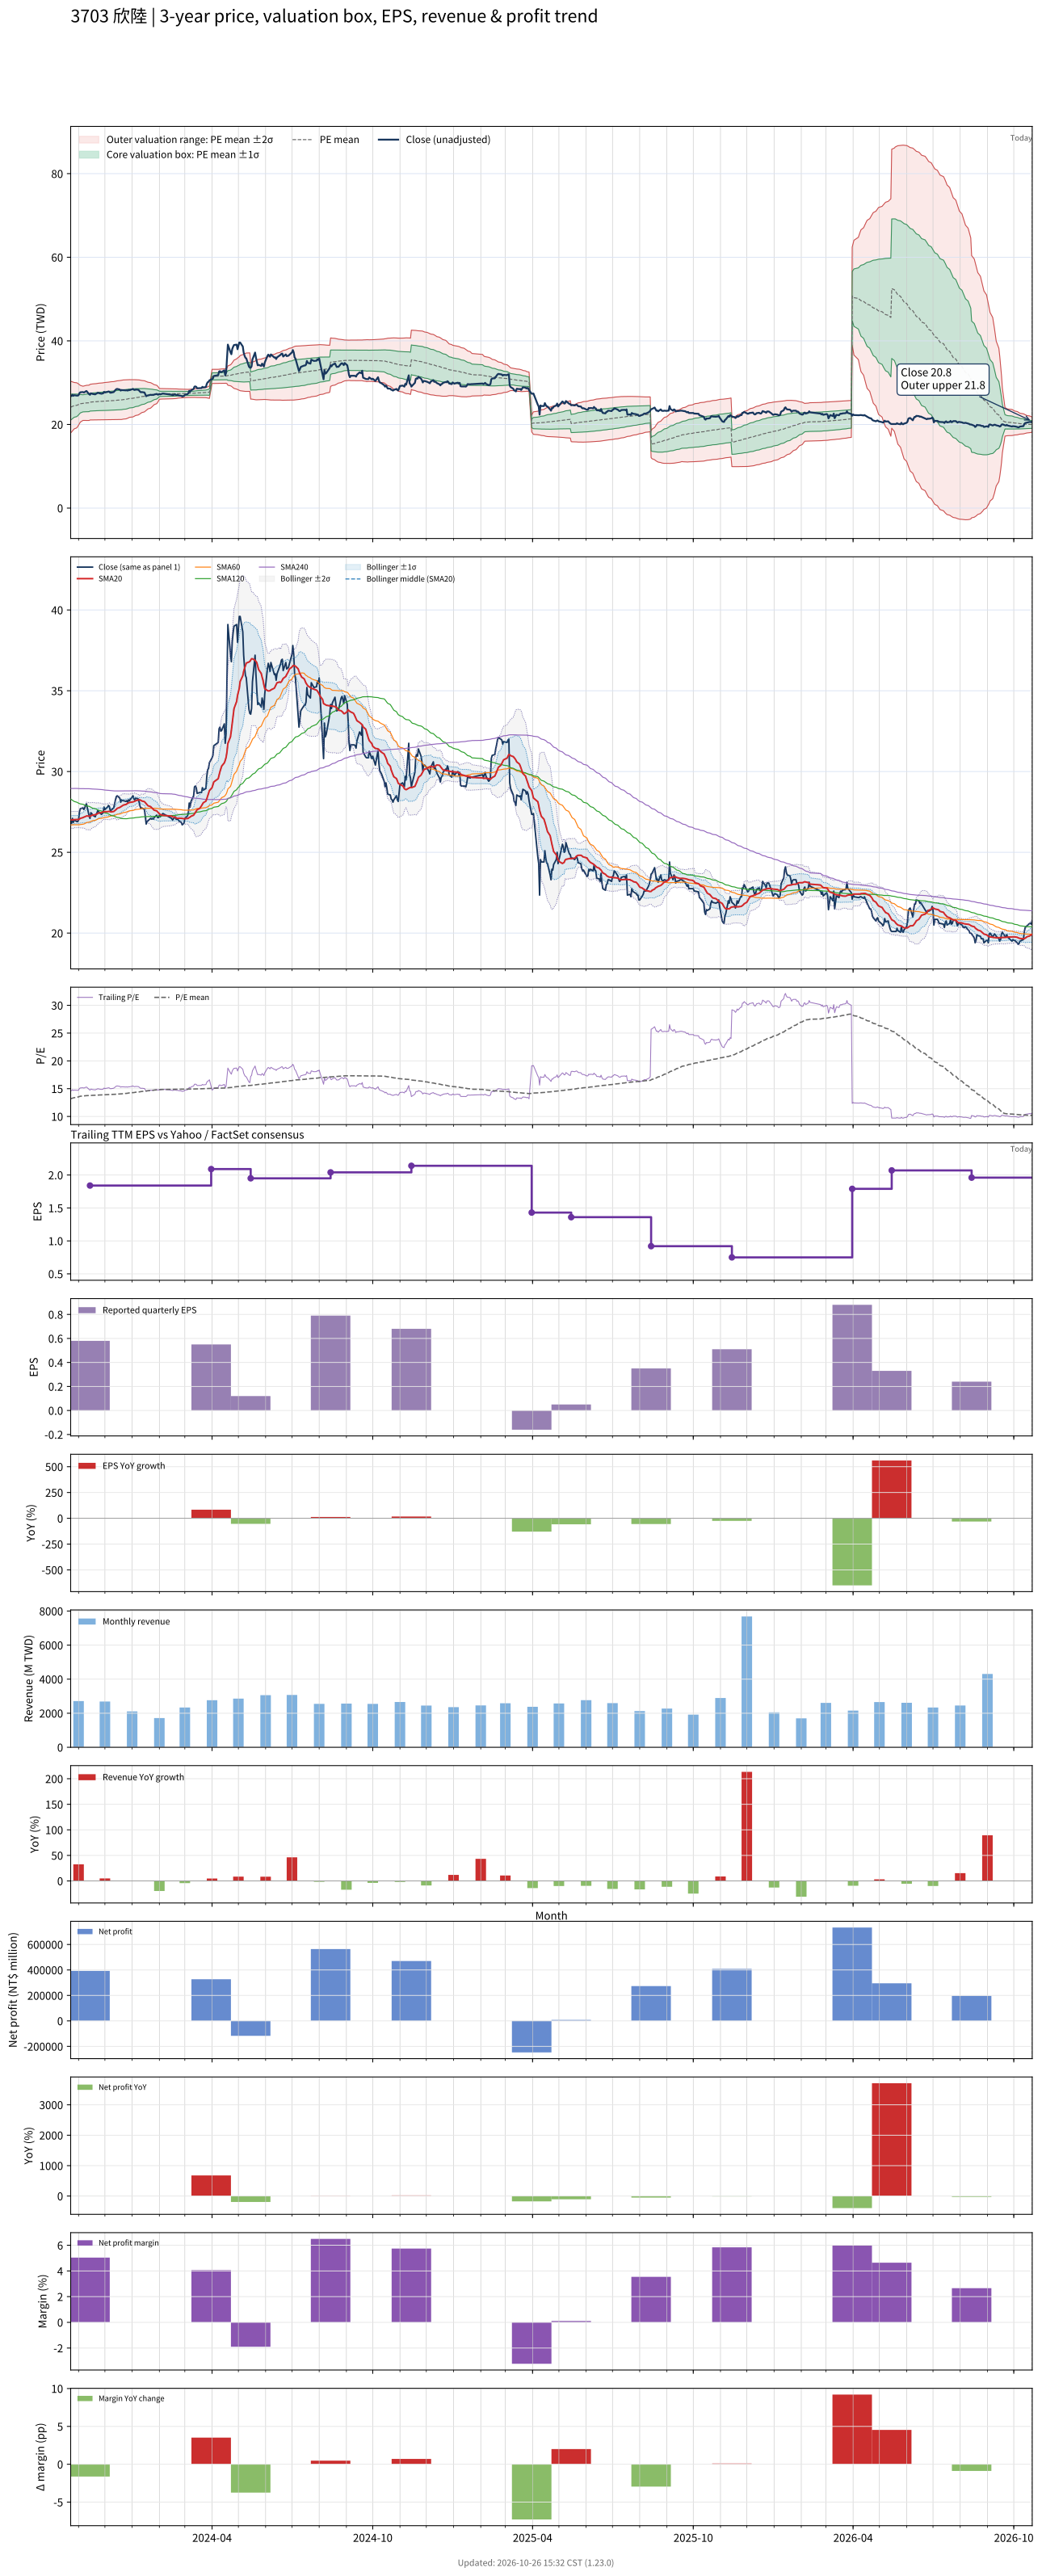

Data behind this chart, as committed beside it:
# chart-version: skill-stock-dynamic-val…
date, close, available_date, period_end, eps, ttm_eps, pe, pe_mean, pe_std, price_m2, price_m1, price_mean, price_p1, price_p2, forward_eps, forward_pe, forward_pe_mean, forward_pe_std, forward_price_m2, forward_price_m1, forward_price_mean, forward_price_p1, forward_price_p2, sma20
2023-10-23, 26.85, 2023-08-14, 2023-06-30, 0.7, 1.83, 14.67, 13.19, 1.69, 17.96, 21.05, 24.14, 27.24, 30.33, , , , , , , , , , 27.01
2023-10-24, 26.8, 2023-08-14, 2023-06-30, 0.7, 1.83, 14.64, 13.24, 1.648, 18.2, 21.22, 24.23, 27.25, 30.26, , , , , , , , , , 27
2023-10-25, 27.1, 2023-08-14, 2023-06-30, 0.7, 1.83, 14.81, 13.29, 1.606, 18.44, 21.38, 24.32, 27.26, 30.2, , , , , , , , , , 27.01
2023-10-26, 26.85, 2023-08-14, 2023-06-30, 0.7, 1.83, 14.67, 13.34, 1.561, 18.7, 21.55, 24.41, 27.26, 30.12, , , , , , , , , , 27.01
2023-10-27, 27, 2023-08-14, 2023-06-30, 0.7, 1.83, 14.75, 13.38, 1.517, 18.94, 21.72, 24.49, 27.27, 30.04, , , , , , , , , , 27.02
2023-10-30, 26.9, 2023-08-14, 2023-06-30, 0.7, 1.83, 14.7, 13.43, 1.472, 19.19, 21.88, 24.58, 27.27, 29.96, , , , , , , , , , 27.02
2023-10-31, 26.9, 2023-08-14, 2023-06-30, 0.7, 1.83, 14.7, 13.48, 1.413, 19.5, 22.08, 24.67, 27.25, 29.84, , , , , , , , , , 27.03
2023-11-01, 27, 2023-08-14, 2023-06-30, 0.7, 1.83, 14.75, 13.53, 1.346, 19.83, 22.3, 24.76, 27.22, 29.69, , , , , , , , , , 27.03
2023-11-02, 27.5, 2023-08-14, 2023-06-30, 0.7, 1.83, 15.03, 13.58, 1.276, 20.19, 22.52, 24.86, 27.19, 29.53, , , , , , , , , , 27.05
2023-11-03, 27.7, 2023-08-14, 2023-06-30, 0.7, 1.83, 15.14, 13.64, 1.199, 20.57, 22.76, 24.96, 27.15, 29.35, , , , , , , , , , 27.1
2023-11-06, 27.75, 2023-08-14, 2023-06-30, 0.7, 1.83, 15.16, 13.69, 1.117, 20.97, 23.01, 25.06, 27.1, 29.15, , , , , , , , , , 27.15
2023-11-07, 27.65, 2023-08-14, 2023-06-30, 0.7, 1.83, 15.11, 13.71, 1.125, 20.97, 23.02, 25.08, 27.14, 29.2, , , , , , , , , , 27.18
2023-11-08, 27.75, 2023-08-14, 2023-06-30, 0.7, 1.83, 15.16, 13.72, 1.132, 20.96, 23.03, 25.11, 27.18, 29.25, , , , , , , , , , 27.2
2023-11-09, 27.9, 2023-08-14, 2023-06-30, 0.7, 1.83, 15.25, 13.73, 1.141, 20.96, 23.04, 25.13, 27.22, 29.31, , , , , , , , , , 27.22
2023-11-10, 28, 2023-08-14, 2023-06-30, 0.7, 1.83, 15.3, 13.75, 1.15, 20.95, 23.05, 25.16, 27.26, 29.36, , , , , , , , , , 27.25
2023-11-13, 27.25, 2023-08-14, 2023-06-30, 0.7, 1.83, 14.89, 13.76, 1.154, 20.95, 23.06, 25.18, 27.29, 29.4, , , , , , , , , , 27.24
2023-11-14, 27.1, 2023-11-14, 2023-09-30, 0.58, 1.84, 14.73, 13.77, 1.157, 21.07, 23.2, 25.33, 27.46, 29.59, , , , , , , , , , 27.23
2023-11-15, 27.45, 2023-11-14, 2023-09-30, 0.58, 1.84, 14.92, 13.78, 1.162, 21.08, 23.22, 25.35, 27.49, 29.63, , , , , , , , , , 27.26
2023-11-16, 27.4, 2023-11-14, 2023-09-30, 0.58, 1.84, 14.89, 13.79, 1.166, 21.08, 23.23, 25.37, 27.52, 29.67, , , , , , , , , , 27.28
2023-11-17, 27.3, 2023-11-14, 2023-09-30, 0.58, 1.84, 14.84, 13.8, 1.17, 21.09, 23.24, 25.39, 27.55, 29.7, , , , , , , , , , 27.31
2023-11-20, 27.2, 2023-11-14, 2023-09-30, 0.58, 1.84, 14.78, 13.81, 1.173, 21.1, 23.26, 25.41, 27.57, 29.73, , , , , , , , , , 27.32
2023-11-21, 27.35, 2023-11-14, 2023-09-30, 0.58, 1.84, 14.86, 13.82, 1.176, 21.11, 23.27, 25.43, 27.6, 29.76, , , , , , , , , , 27.35
2023-11-22, 27.45, 2023-11-14, 2023-09-30, 0.58, 1.84, 14.92, 13.83, 1.18, 21.11, 23.28, 25.46, 27.63, 29.8, , , , , , , , , , 27.37
2023-11-23, 27.6, 2023-11-14, 2023-09-30, 0.58, 1.84, 15, 13.85, 1.185, 21.12, 23.3, 25.48, 27.66, 29.84, , , , , , , , , , 27.41
2023-11-24, 27.5, 2023-11-14, 2023-09-30, 0.58, 1.84, 14.95, 13.86, 1.189, 21.12, 23.31, 25.5, 27.69, 29.87, , , , , , , , , , 27.43
2023-11-27, 27.35, 2023-11-14, 2023-09-30, 0.58, 1.84, 14.86, 13.87, 1.192, 21.13, 23.32, 25.52, 27.71, 29.9, , , , , , , , , , 27.45
2023-11-28, 27.4, 2023-11-14, 2023-09-30, 0.58, 1.84, 14.89, 13.88, 1.196, 21.14, 23.34, 25.54, 27.74, 29.94, , , , , , , , , , 27.48
2023-11-29, 27.45, 2023-11-14, 2023-09-30, 0.58, 1.84, 14.92, 13.89, 1.199, 21.14, 23.35, 25.55, 27.76, 29.97, , , , , , , , , , 27.5
2023-11-30, 27.8, 2023-11-14, 2023-09-30, 0.58, 1.84, 15.11, 13.9, 1.205, 21.14, 23.36, 25.57, 27.79, 30, , , , , , , , , , 27.52
2023-12-01, 27.65, 2023-11-14, 2023-09-30, 0.58, 1.84, 15.03, 13.91, 1.209, 21.14, 23.37, 25.59, 27.81, 30.04, , , , , , , , , , 27.52
2023-12-04, 27.8, 2023-11-14, 2023-09-30, 0.58, 1.84, 15.11, 13.92, 1.214, 21.14, 23.38, 25.61, 27.84, 30.08, , , , , , , , , , 27.52
2023-12-05, 27.9, 2023-11-14, 2023-09-30, 0.58, 1.84, 15.16, 13.93, 1.219, 21.14, 23.39, 25.63, 27.87, 30.11, , , , , , , , , , 27.53
2023-12-06, 27.85, 2023-11-14, 2023-09-30, 0.58, 1.84, 15.14, 13.94, 1.224, 21.14, 23.4, 25.65, 27.9, 30.15, , , , , , , , , , 27.54
2023-12-07, 27.6, 2023-11-14, 2023-09-30, 0.58, 1.84, 15, 13.95, 1.228, 21.15, 23.41, 25.67, 27.93, 30.19, , , , , , , , , , 27.52
2023-12-08, 27.6, 2023-11-14, 2023-09-30, 0.58, 1.84, 15, 13.96, 1.232, 21.15, 23.42, 25.68, 27.95, 30.22, , , , , , , , , , 27.5
2023-12-11, 27.75, 2023-11-14, 2023-09-30, 0.58, 1.84, 15.08, 13.97, 1.236, 21.16, 23.43, 25.7, 27.98, 30.25, , , , , , , , , , 27.52
2023-12-12, 28, 2023-11-14, 2023-09-30, 0.58, 1.84, 15.22, 13.98, 1.241, 21.16, 23.44, 25.73, 28.01, 30.29, , , , , , , , , , 27.57
2023-12-13, 28.25, 2023-11-14, 2023-09-30, 0.58, 1.84, 15.35, 13.99, 1.247, 21.16, 23.46, 25.75, 28.04, 30.34, , , , , , , , , , 27.61
2023-12-14, 28.45, 2023-11-14, 2023-09-30, 0.58, 1.84, 15.46, 14.01, 1.254, 21.16, 23.47, 25.78, 28.08, 30.39, , , , , , , , , , 27.66
2023-12-15, 28.5, 2023-11-14, 2023-09-30, 0.58, 1.84, 15.49, 14.02, 1.261, 21.17, 23.49, 25.8, 28.12, 30.44, , , , , , , , , , 27.72
2023-12-18, 28.35, 2023-11-14, 2023-09-30, 0.58, 1.84, 15.41, 14.04, 1.266, 21.17, 23.5, 25.83, 28.16, 30.49, , , , , , , , , , 27.78
2023-12-19, 28.1, 2023-11-14, 2023-09-30, 0.58, 1.84, 15.27, 14.05, 1.271, 21.18, 23.52, 25.86, 28.2, 30.53, , , , , , , , , , 27.82
2023-12-20, 28.25, 2023-11-14, 2023-09-30, 0.58, 1.84, 15.35, 14.07, 1.275, 21.19, 23.54, 25.88, 28.23, 30.58, , , , , , , , , , 27.86
2023-12-21, 28.2, 2023-11-14, 2023-09-30, 0.58, 1.84, 15.33, 14.09, 1.274, 21.24, 23.58, 25.93, 28.27, 30.61, , , , , , , , , , 27.89
2023-12-22, 28.2, 2023-11-14, 2023-09-30, 0.58, 1.84, 15.33, 14.11, 1.272, 21.28, 23.63, 25.97, 28.31, 30.65, , , , , , , , , , 27.92
2023-12-25, 28.15, 2023-11-14, 2023-09-30, 0.58, 1.84, 15.3, 14.13, 1.269, 21.34, 23.67, 26.01, 28.34, 30.68, , , , , , , , , , 27.96
2023-12-26, 28.2, 2023-11-14, 2023-09-30, 0.58, 1.84, 15.33, 14.16, 1.263, 21.41, 23.73, 26.05, 28.38, 30.7, , , , , , , , , , 28
2023-12-27, 28.1, 2023-11-14, 2023-09-30, 0.58, 1.84, 15.27, 14.19, 1.251, 21.5, 23.8, 26.1, 28.41, 30.71, , , , , , , , , , 28.04
2023-12-28, 28.25, 2023-11-14, 2023-09-30, 0.58, 1.84, 15.35, 14.22, 1.239, 21.6, 23.88, 26.16, 28.44, 30.71, , , , , , , , , , 28.06
2023-12-29, 28.2, 2023-11-14, 2023-09-30, 0.58, 1.84, 15.33, 14.24, 1.224, 21.71, 23.96, 26.21, 28.46, 30.71, , , , , , , , , , 28.09
2024-01-02, 28.5, 2023-11-14, 2023-09-30, 0.58, 1.84, 15.49, 14.27, 1.211, 21.81, 24.04, 26.26, 28.49, 30.72, , , , , , , , , , 28.12
2024-01-03, 28.3, 2023-11-14, 2023-09-30, 0.58, 1.84, 15.38, 14.3, 1.196, 21.91, 24.11, 26.32, 28.52, 30.72, , , , , , , , , , 28.14
2024-01-04, 28.25, 2023-11-14, 2023-09-30, 0.58, 1.84, 15.35, 14.33, 1.179, 22.03, 24.2, 26.37, 28.54, 30.71, , , , , , , , , , 28.16
2024-01-05, 28.35, 2023-11-14, 2023-09-30, 0.58, 1.84, 15.41, 14.36, 1.162, 22.15, 24.28, 26.42, 28.56, 30.7, , , , , , , , , , 28.2
2024-01-08, 28.3, 2023-11-14, 2023-09-30, 0.58, 1.84, 15.38, 14.39, 1.142, 22.27, 24.37, 26.48, 28.58, 30.68, , , , , , , , , , 28.23
2024-01-09, 28.1, 2023-11-14, 2023-09-30, 0.58, 1.84, 15.27, 14.42, 1.121, 22.4, 24.47, 26.53, 28.59, 30.65, , , , , , , , , , 28.25
2024-01-10, 27.85, 2023-11-14, 2023-09-30, 0.58, 1.84, 15.14, 14.45, 1.095, 22.55, 24.57, 26.58, 28.6, 30.61, , , , , , , , , , 28.24
2024-01-11, 27.7, 2023-11-14, 2023-09-30, 0.58, 1.84, 15.05, 14.47, 1.07, 22.69, 24.66, 26.63, 28.6, 30.57, , , , , , , , , , 28.21
2024-01-12, 27.75, 2023-11-14, 2023-09-30, 0.58, 1.84, 15.08, 14.5, 1.044, 22.84, 24.76, 26.68, 28.6, 30.52, , , , , , , , , , 28.18
... 670 more rows
